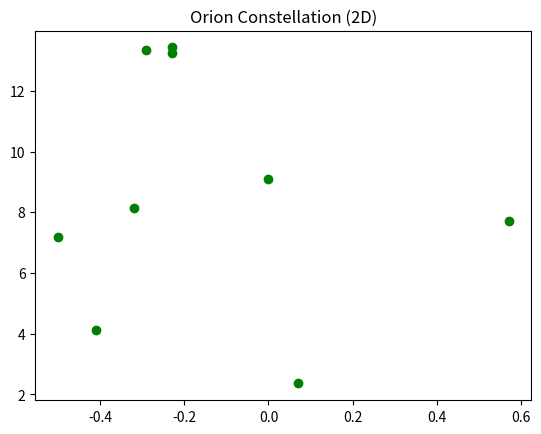
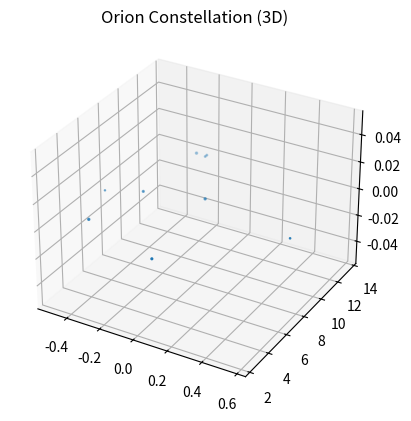

Source code (Python) for these figures, in order:

# coding: utf-8

# ## Project: Visualizing the Orion Constellation
# 
# [redacted]
# 
# As a researcher on the Hayden Planetarium team, you are in charge of visualizing the Orion constellation in 3D using the Matplotlib function `.scatter()`. To learn more about the `.scatter()` you can see the Matplotlib documentation [here](https://matplotlib.org/api/_as_gen/matplotlib.pyplot.scatter.html). 
# 
# You will create a rotate-able visualization of the position of the Orion's stars and get a better sense of their actual positions. To achieve this, you will be mapping real data from outer space that maps the position of the stars in the sky
# 
# The goal of the project is to understand spatial perspective. Once you visualize Orion in both 2D and 3D, you will be able to see the difference in the constellation shape humans see from earth versus the actual position of the stars that make up this constellation. 
# 
# <img src="https://upload.wikimedia.org/wikipedia/commons/9/91/Orion_constellation_with_star_labels.jpg" alt="Orion" style="width: 400px;"/>
# 
# 

# ## 1. Set-Up
# The following set-up is new and specific to the project. It is very similar to the way you have imported Matplotlib in previous lessons.
# 
# + Add `%matplotlib notebook` in the cell below. This is a new statement that you may not have seen before. It will allow you to be able to rotate your visualization in this jupyter notebook.
# 
# + We will be using a subset of Matplotlib: `matplotlib.pyplot`. Import the subset as you have been importing it in previous lessons: `from matplotlib import pyplot as plt`
# 
# 
# + In order to see our 3D visualization, we also need to add this new line after we import Matplotlib:
# `from mpl_toolkits.mplot3d import Axes3D`
# 

# In[1]:


get_ipython().magic('matplotlib notebook')
from matplotlib import pyplot as plt
from mpl_toolkits.mplot3d import Axes3D


# ## 2. Get familiar with real data
# 
# Astronomers describe a star's position in the sky by using a pair of angles: declination and right ascension. Declination is similar to longitude, but it is projected on the celestian fear. Right ascension is known as the "hour angle" because it accounts for time of day and earth's rotaiton. Both angles are relative to the celestial equator. You can learn more about star position [here](https://en.wikipedia.org/wiki/Star_position).
# 
# The `x`, `y`, and `z` lists below are composed of the x, y, z coordinates for each star in the collection of stars that make up the Orion constellation as documented in a paper by Nottingham Trent Univesity on "The Orion constellation as an installation" found [here](https://arxiv.org/ftp/arxiv/papers/1110/1110.3469.pdf).
# 
# Spend some time looking at `x`, `y`, and `z`, does each fall within a range?

# In[2]:


# Orion
x = [-0.41, 0.57, 0.07, 0.00, -0.29, -0.32,-0.50,-0.23, -0.23]
y = [4.12, 7.71, 2.36, 9.10, 13.35, 8.13, 7.19, 13.25,13.43]
z = [2.06, 0.84, 1.56, 2.07, 2.36, 1.72, 0.66, 1.25,1.38]


# ## 3. Create a 2D Visualization
# 
# Before we visualize the stars in 3D, let's get a sense of what they look like in 2D. 
# 
# Create a figure for the 2d plot and save it to a variable name `fig`. (hint: `plt.figure()`)
# 
# Add your subplot `.add_subplot()` as the single subplot, with `1,1,1`.(hint: `add_subplot(1,1,1)`)
# 
# Use the scatter [function](https://matplotlib.org/api/_as_gen/matplotlib.pyplot.scatter.html) to visualize your `x` and `y` coordinates. (hint: `.scatter(x,y)`)
# 
# Render your visualization. (hint: `plt.show()`)
# 
# Does the 2D visualization look like the Orion constellation we see in the night sky? Do you recognize its shape in 2D? There is a curve to the sky, and this is a flat visualization, but we will visualize it in 3D in the next step to get a better sense of the actual star positions. 

# In[9]:


fig = plt.figure()
fig.add_subplot(1, 1, 1)
plt.scatter(x,y,color='green')
plt.title("Orion Constellation (2D)")
plt.show


# ## 4. Create a 3D Visualization
# 
# Create a figure for the 3D plot and save it to a variable name `fig_3d`. (hint: `plt.figure()`)
# 
# 
# Since this will be a 3D projection, we want to make to tell Matplotlib this will be a 3D plot.  
# 
# To add a 3D projection, you must include a the projection argument. It would look like this:
# ```py
# projection="3d"
# ```
# 
# Add your subplot with `.add_subplot()` as the single subplot `1,1,1` and specify your `projection` as `3d`:
# 
# `fig_3d.add_subplot(1,1,1,projection="3d")`)
# 
# Since this visualization will be in 3D, we will need our third dimension. In this case, our `z` coordinate. 
# 
# Create a new variable `constellation3d` and call the scatter [function](https://matplotlib.org/api/_as_gen/matplotlib.pyplot.scatter.html) with your `x`, `y` and `z` coordinates. 
# 
# Include `z` just as you have been including the other two axes. (hint: `.scatter(x,y,z)`)
# 
# Render your visualization. (hint `plt.show()`.)
# 

# In[7]:


fig_3d = plt.figure()
fig_3d.add_subplot(1,1,1,projection='3d')
constellation3d = plt.scatter(x,y,z)
plt.title("Orion Constellation (3D)")
plt.show()


# ## 5. Rotate and explore
# 
# Use your mouse to click and drag the 3D visualization in the previous step. This will rotate the scatter plot. As you rotate, can you see Orion from different angles? 
# 
# Note: The on and off button that appears above the 3D scatter plot allows you to toggle rotation of your 3D visualization in your notebook.
# 
# Take your time, rotate around! Remember, this will never look exactly like the Orion we see from Earth. The visualization does not curve as the night sky does.
# There is beauty in the new understanding of Earthly perspective! We see the shape of the warrior Orion because of Earth's location in the universe and the location of the stars in that constellation.
# 
# Feel free to map more stars by looking up other celestial x, y, z coordinates [here](http://www.stellar-database.com/).
# 
